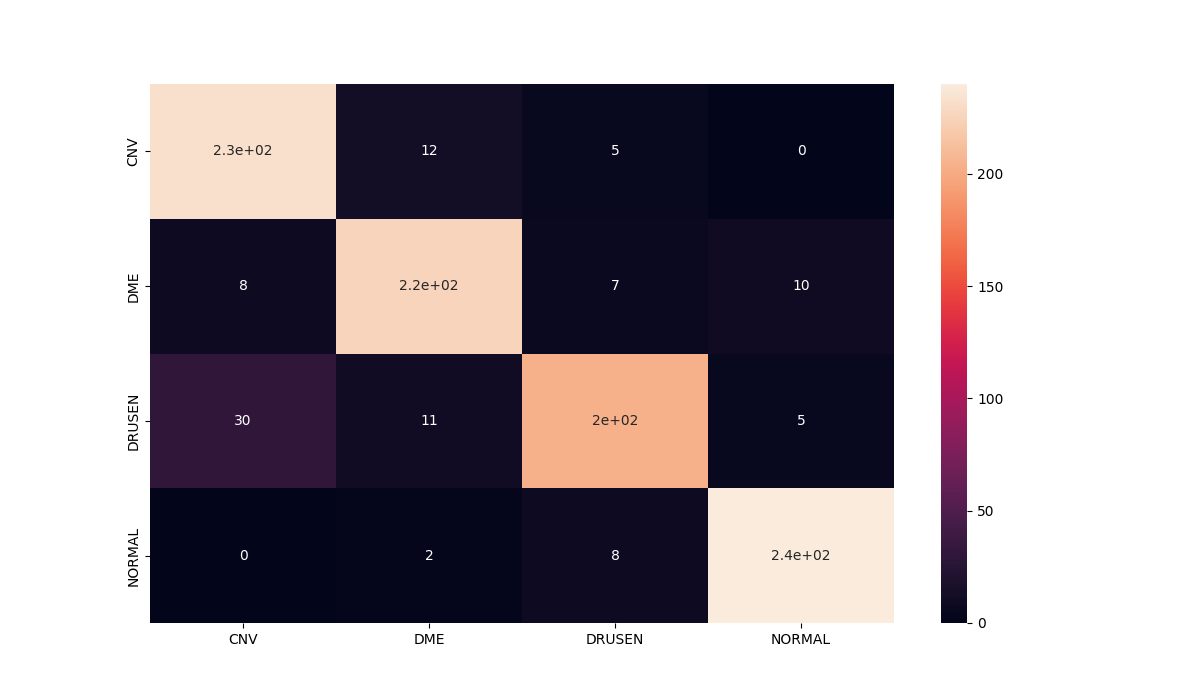

Source data for this figure (header and first rows):
, precision, recall, f1-score, support
0.0, 0.8598, 0.932, 0.8944, 250.0
1.0, 0.9, 0.9, 0.9, 250.0
2.0, 0.9107, 0.816, 0.8608, 250.0
3.0, 0.9412, 0.96, 0.9505, 250.0
accuracy, 0.902, 0.902, 0.902, 0.902
macro avg, 0.9029, 0.902, 0.9014, 1000
weighted avg, 0.9029, 0.902, 0.9014, 1000
